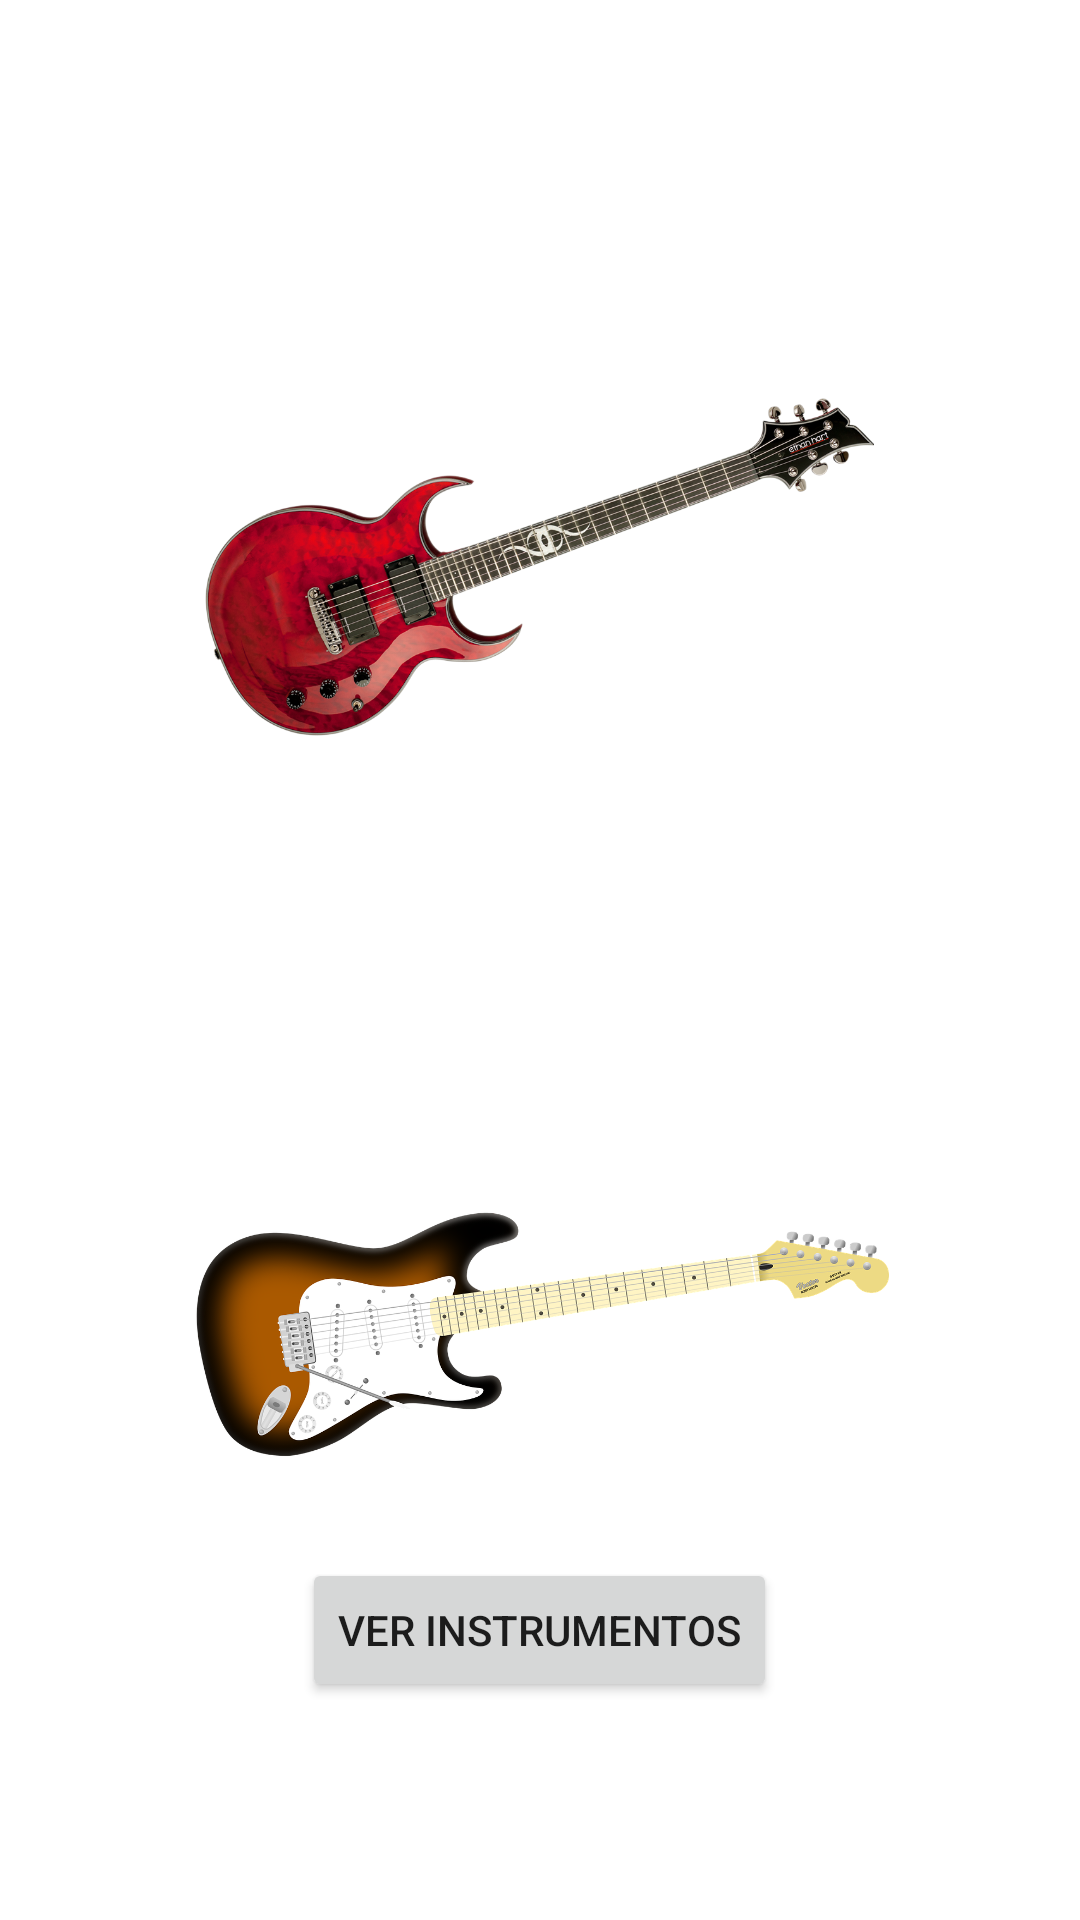

The Android layout XML behind this screen, and the referenced resources:
<!-- AndroidManifest.xml: application theme Theme.Music -->
<!-- res/layout/activity_main3.xml -->
<?xml version="1.0" encoding="utf-8"?>
<androidx.constraintlayout.widget.ConstraintLayout xmlns:android="http://schemas.android.com/apk/res/android"
    xmlns:app="http://schemas.android.com/apk/res-auto"
    xmlns:tools="http://schemas.android.com/tools"
    android:layout_width="match_parent"
    android:layout_height="match_parent"
    tools:context=".MainActivity3">

    <LinearLayout
        android:layout_width="match_parent"
        android:layout_height="match_parent"
        android:gravity="center"
        android:orientation="vertical">

        <TextView
            android:id="@+id/textProduct"
            android:textSize="60dp"
            android:layout_width="wrap_content"
            android:layout_height="wrap_content"/>

        <ImageView
            android:id="@+id/imageView"
            android:layout_width="223dp"
            android:layout_height="218dp"
            app:srcCompat="@drawable/electric"/>

        <LinearLayout
            android:layout_width="match_parent"
            android:layout_height="match_parent"
            android:gravity="center"
            android:orientation="vertical">

            <ImageView
                android:id="@+id/imageView2"
                android:layout_width="233dp"
                android:layout_height="149dp"
                app:srcCompat="@drawable/guitarra"/>

            <Button
                android:id="@+id/btnProduct"
                android:layout_width="wrap_content"
                android:layout_height="wrap_content"
                android:text="@string/buttonReturn" />
            </LinearLayout>
    </LinearLayout>
</androidx.constraintlayout.widget.ConstraintLayout>
<!-- resources referenced by this layout -->
<resources>
  <!-- drawable electric: png bitmap (drawable-v24, 431010 bytes) -->
  <!-- drawable guitarra: png bitmap (drawable-v24, 246751 bytes) -->
  <string name="buttonReturn">Ver Instrumentos</string>
  <style name="Theme.Music" parent="Theme.MaterialComponents.DayNight.DarkActionBar">
          
          <item name="colorPrimary">@color/purple_500</item>
          <item name="colorAccent">@color/black</item>
          <item name="colorPrimaryVariant">@color/purple_700</item>
          <item name="colorOnPrimary">@color/white</item>
          
          <item name="colorSecondary">@color/teal_200</item>
          <item name="colorSecondaryVariant">@color/teal_700</item>
          <item name="colorOnSecondary">@color/black</item>
          
          <item name="android:statusBarColor">?attr/colorPrimaryVariant</item>
          
      </style>
  <!-- not gathered from this repository: default colours our renderer supplied (Android Studio template values) -->
  <color name="purple_500">#FF6200EE</color>
  <color name="purple_700">#FF3700B3</color>
  <color name="teal_200">#FF03DAC5</color>
  <color name="teal_700">#FF018786</color>
  <color name="black">#FF000000</color>
  <color name="white">#FFFFFFFF</color>
</resources>
